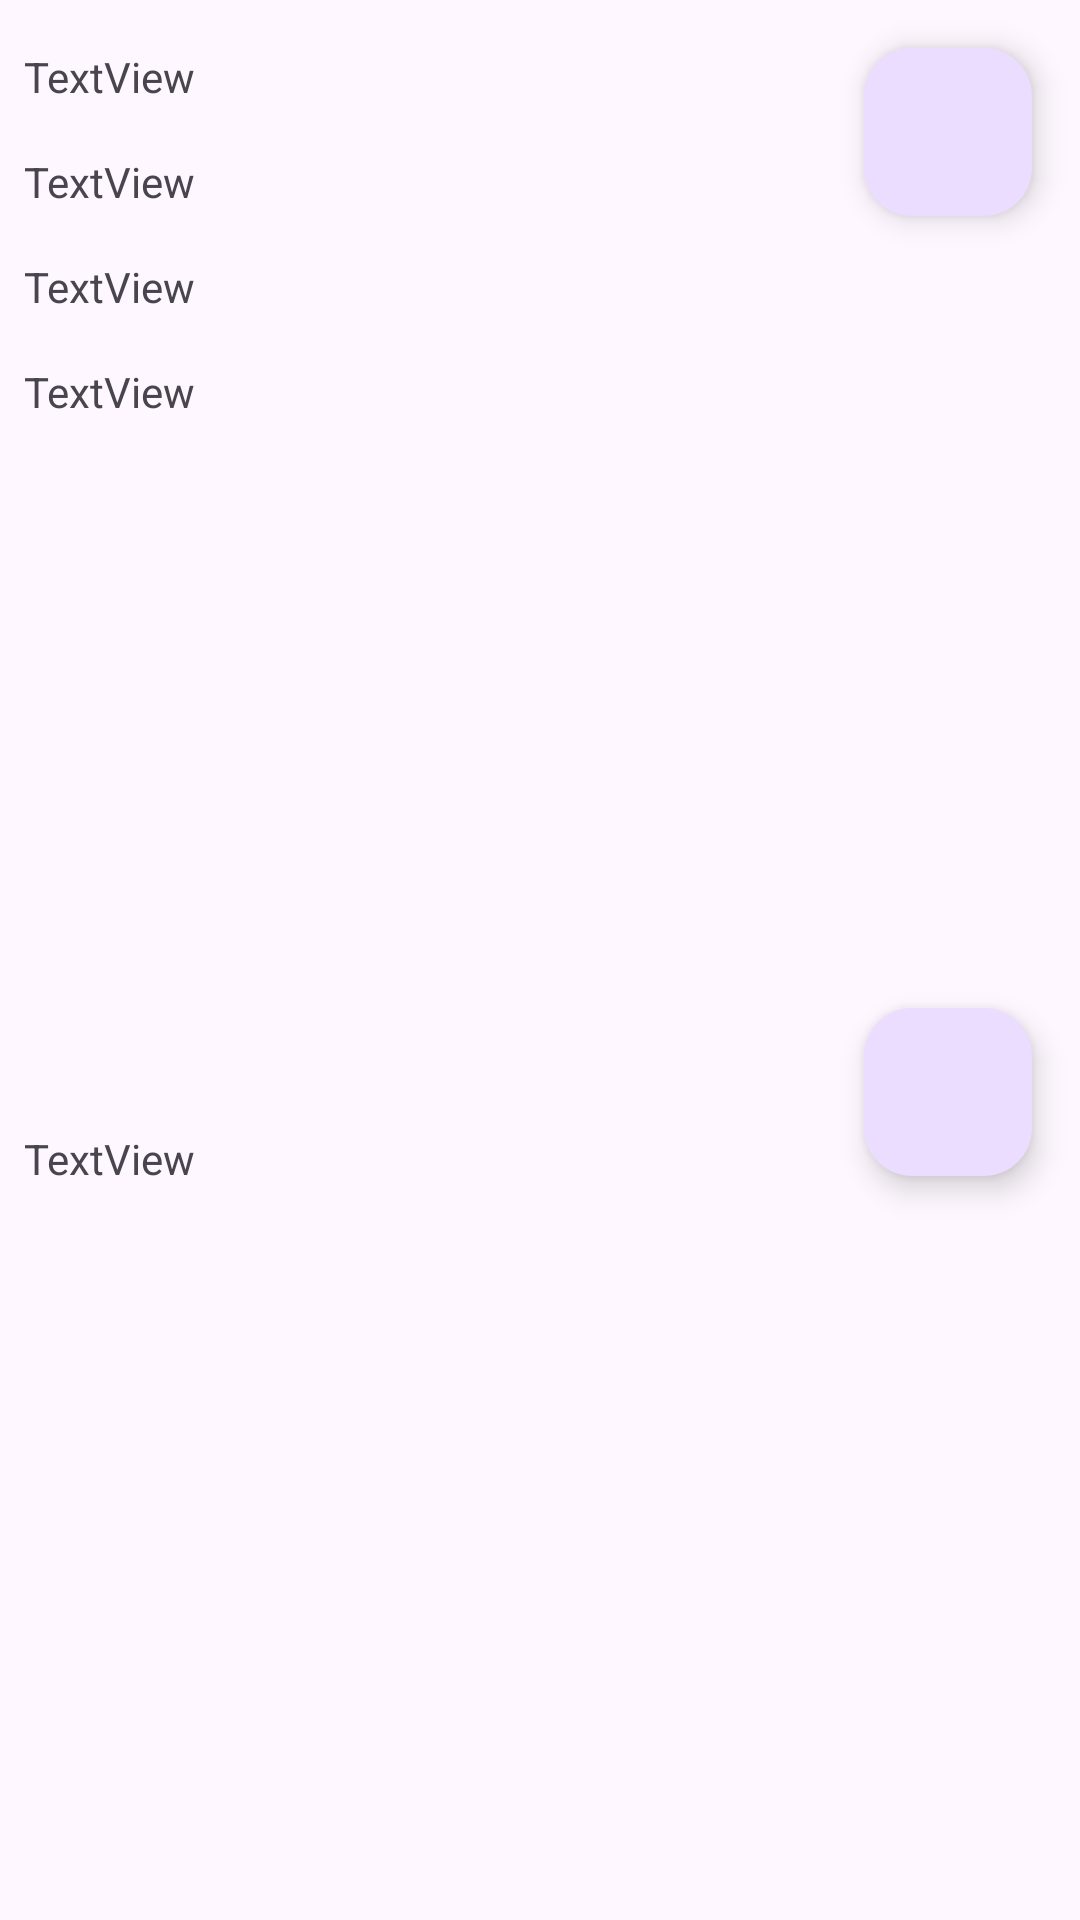

Write the Android layout XML for this screen, with the resource values it uses.
<!-- AndroidManifest.xml: application theme Theme.BBDD_APP -->
<!-- res/layout/vista_tarea.xml -->
<?xml version="1.0" encoding="utf-8"?>
<androidx.constraintlayout.widget.ConstraintLayout xmlns:android="http://schemas.android.com/apk/res/android"
    xmlns:app="http://schemas.android.com/apk/res-auto"
    android:layout_width="match_parent"
    android:layout_height="wrap_content">

    <TextView
        android:id="@+id/clave"
        android:layout_width="0dp"
        android:layout_height="wrap_content"
        android:layout_marginStart="8dp"
        android:layout_marginTop="16dp"
        android:layout_marginEnd="16dp"
        android:text="TextView"
        app:layout_constraintEnd_toStartOf="@+id/actualizar"
        app:layout_constraintStart_toStartOf="parent"
        app:layout_constraintTop_toTopOf="parent" />

    <TextView
        android:id="@+id/titulo"
        android:layout_width="0dp"
        android:layout_height="wrap_content"
        android:layout_marginStart="8dp"
        android:layout_marginTop="16dp"
        android:layout_marginEnd="16dp"
        android:text="TextView"
        app:layout_constraintEnd_toStartOf="@+id/actualizar"
        app:layout_constraintStart_toStartOf="parent"
        app:layout_constraintTop_toBottomOf="@+id/clave" />

    <TextView
        android:id="@+id/descripcion"
        android:layout_width="0dp"
        android:layout_height="wrap_content"
        android:layout_marginStart="8dp"
        android:layout_marginTop="16dp"
        android:layout_marginEnd="16dp"
        android:text="TextView"
        app:layout_constraintEnd_toStartOf="@+id/actualizar"
        app:layout_constraintStart_toStartOf="parent"
        app:layout_constraintTop_toBottomOf="@+id/titulo" />

    <TextView
        android:id="@+id/prioridad"
        android:layout_width="0dp"
        android:layout_height="wrap_content"
        android:layout_marginStart="8dp"
        android:layout_marginTop="16dp"
        android:layout_marginEnd="16dp"
        android:text="TextView"
        app:layout_constraintEnd_toStartOf="@+id/actualizar"
        app:layout_constraintStart_toStartOf="parent"
        app:layout_constraintTop_toBottomOf="@+id/descripcion" />

    <TextView
        android:id="@+id/fechayhora"
        android:layout_width="0dp"
        android:layout_height="wrap_content"
        android:layout_marginStart="8dp"
        android:layout_marginTop="16dp"
        android:layout_marginEnd="16dp"
        android:layout_marginBottom="24dp"
        android:text="TextView"
        app:layout_constraintBottom_toBottomOf="parent"
        app:layout_constraintEnd_toStartOf="@+id/actualizar"
        app:layout_constraintStart_toStartOf="parent"
        app:layout_constraintTop_toBottomOf="@+id/prioridad" />

    <com.google.android.material.floatingactionbutton.FloatingActionButton
        android:id="@+id/actualizar"
        android:layout_width="wrap_content"
        android:layout_height="wrap_content"
        android:layout_marginTop="16dp"
        android:layout_marginEnd="16dp"
        android:clickable="true"
        app:layout_constraintEnd_toEndOf="parent"
        app:layout_constraintStart_toEndOf="@+id/clave"
        app:layout_constraintTop_toTopOf="parent"
        app:srcCompat="@drawable/baseline_update_24" />

    <com.google.android.material.floatingactionbutton.FloatingActionButton
        android:id="@+id/eliminar"
        android:layout_width="wrap_content"
        android:layout_height="wrap_content"
        android:layout_marginTop="16dp"
        android:layout_marginEnd="16dp"
        android:clickable="true"
        app:layout_constraintBottom_toBottomOf="parent"
        app:layout_constraintEnd_toEndOf="parent"
        app:layout_constraintTop_toBottomOf="@+id/actualizar"
        app:srcCompat="@drawable/baseline_delete_24" />

</androidx.constraintlayout.widget.ConstraintLayout>
<!-- resources referenced by this layout -->
<resources>
  <style name="Theme.BBDD_APP" parent="Base.Theme.BBDD_APP" />
  <style name="Base.Theme.BBDD_APP" parent="Theme.Material3.DayNight.NoActionBar">
          
          
      </style>
</resources>
